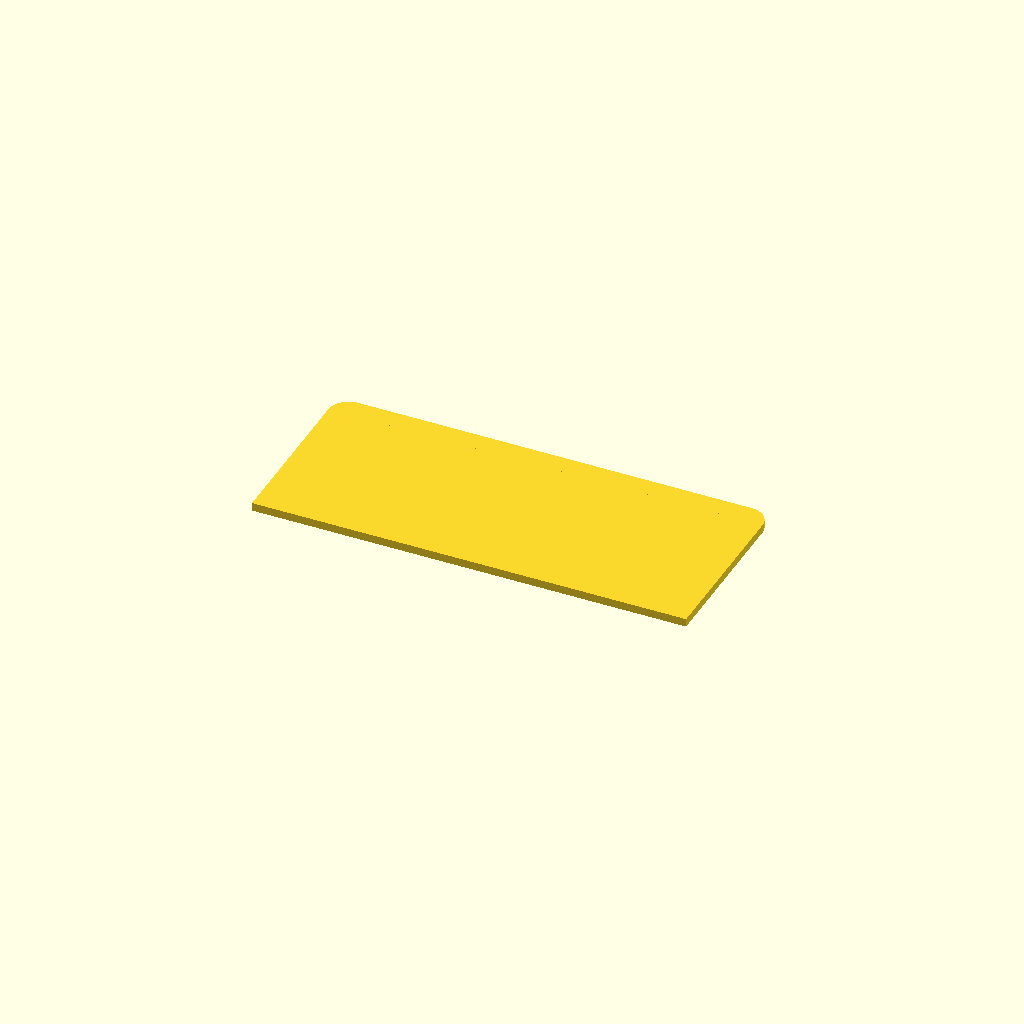
Cell 1: the model at its default parameters.
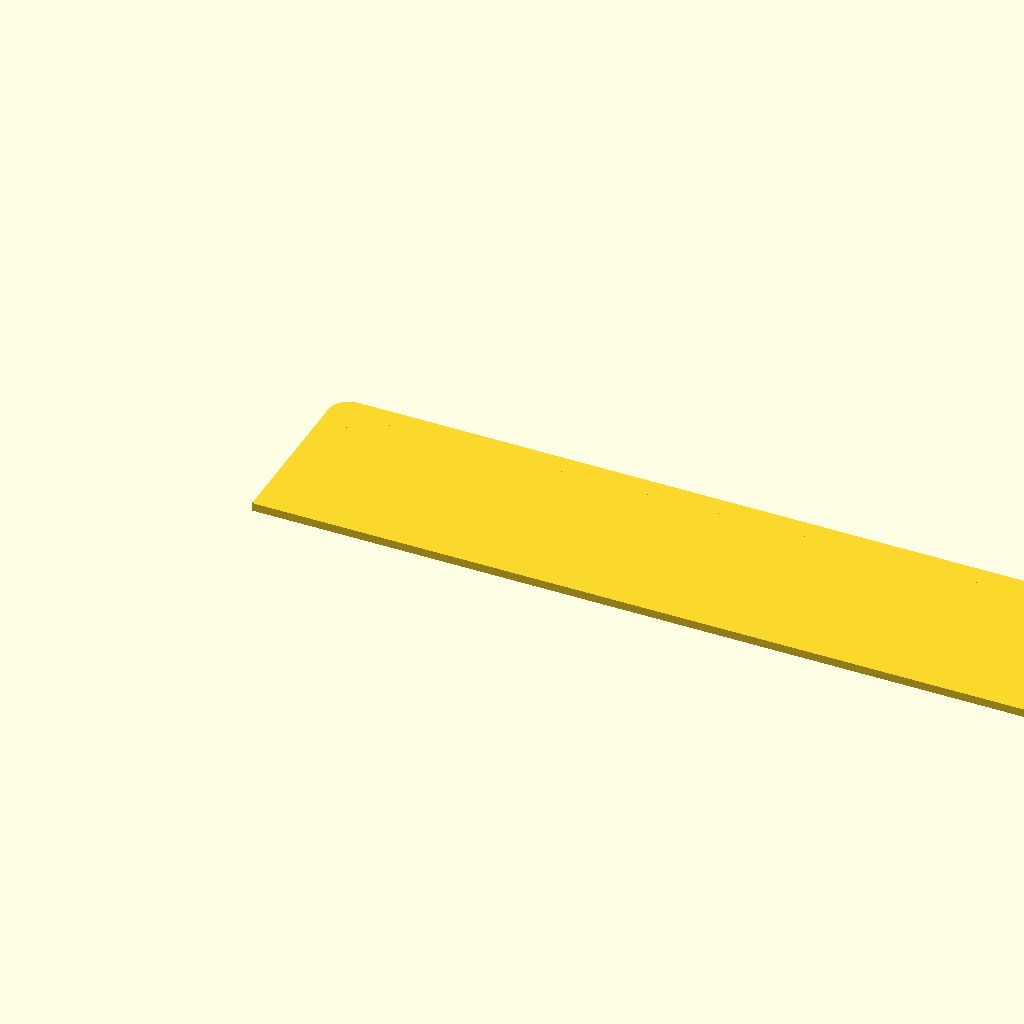
Cell 2: the same model with dx = 212.
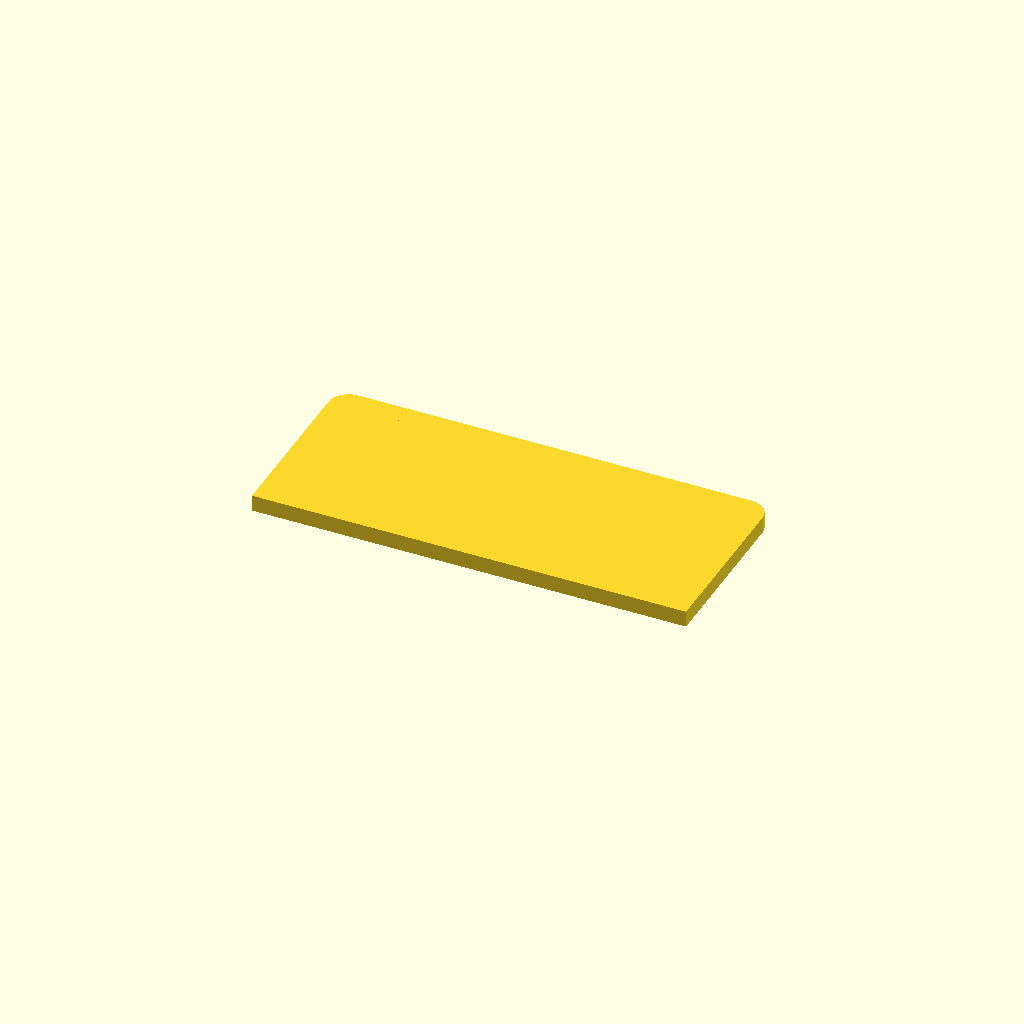
Cell 3: the same model with dy = 4.
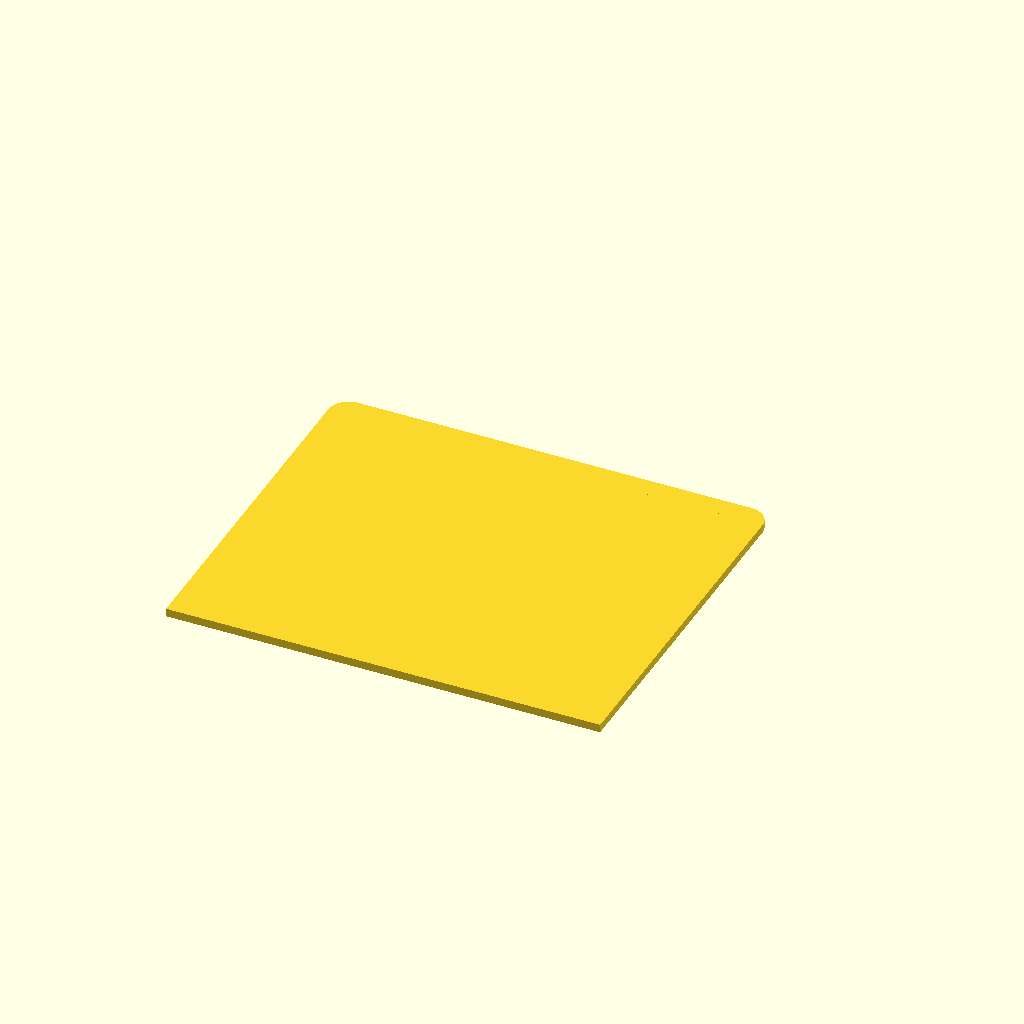
Cell 4: the same model with dz = 90.
One fixed orthographic camera (rotation 55°, 0°, 25°; colour scheme Cornfield) for every cell.
Source of the model, parts-box-divider-large.scad:
$fn = 64;

dx = 106;
dy =   2;
dz =  45;

r = 5;

rotate([90, 0, 0]) {
  translate([0, 0, r])
    cube([dx, dy, dz - r]);
  translate([r, 0, 0])
    cube([dx - r - r, dy, r]);
  translate([r, 0, r])
    rotate([-90, 0, 0])
      cylinder(r = r, h = dy);
  translate([dx - r, 0, r])
    rotate([-90, 0, 0])
      cylinder(r = r, h = dy);
}
Parameter table extracted from the source (name, type, default, range or options):
dx: number, default 106
dy: number, default 2
dz: number, default 45
r: number, default 5
